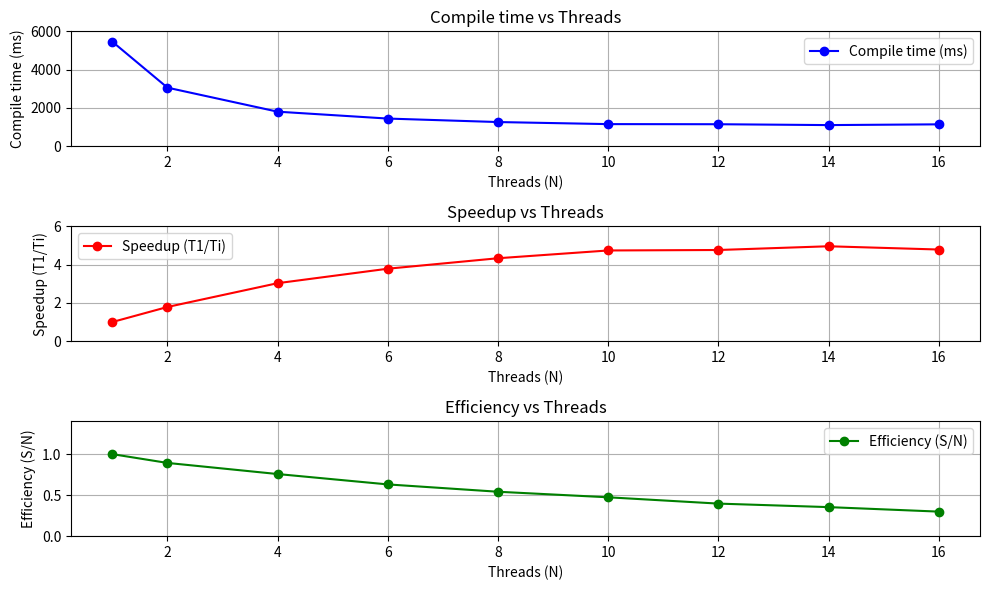

This figure's Python source:

import matplotlib.pyplot as plt

# Each execution was measured by starting a compiler process three times and taking the median execution time.

# 979630 lines, 88 files, 49.70 MB

# Times for slow version
#   1 threads 5.644 sec (173558 lines/s) 8.80 MB/s
#  16 threads 64.878 sec (15099 lines/s) 784.37 KB/s

# Times for optimized version
#  1 threads 5.459 sec (179451 lines/s) 9.10 MB/s
#  2 threads 3.057 sec (320484 lines/s) 16.26 MB/s
#  4 threads 1.802 sec (543490 lines/s) 27.57 MB/s
#  6 threads 1.442 sec (679127 lines/s) 34.45 MB/s
#  8 threads 1.260 sec (777508 lines/s) 39.44 MB/s
# 10 threads 1.152 sec (850250 lines/s) 43.13 MB/s
# 12 threads 1.146 sec (855116 lines/s) 43.38 MB/s 
# 14 threads 1.101 sec (890124 lines/s) 45.16 MB/s
# 16 threads 1.140 sec (859669 lines/s) 43.61 MB/s

arr = [
     1, 5459,
     2, 3057,
     4, 1802,
     6, 1442,
     8, 1260,
    10, 1152,
    12, 1146,
    14, 1101,
    16, 1140,
]

# Data
N = []
T = []
for i in range(0,int(len(arr)/2)):
    N.append(arr[2*i])
    T.append(arr[2*i + 1])

# Calculate speedup (S)
T1 = T[0]  # Time taken for 1 CPU
S = [T1 / tn for tn in T]  # Speedup = T1 / Tn

# Calculate efficiency (E)
E = [s / n for s, n in zip(S, N)]  # Efficiency = Speedup / No. Of CPUs


# Plotting
plt.figure(figsize=(10, 6))

# Plotting Compile time (ms)
plt.subplot(3, 1, 1)
plt.plot(N, T, marker='o', color='b', label='Compile time (ms)')
plt.title('Compile time vs Threads')
plt.ylim(0,6000)
plt.xlabel('Threads (N)')
plt.ylabel('Compile time (ms)')
plt.grid(True)
plt.legend()

# Plotting Speedup
plt.subplot(3, 1, 2)
plt.ylim(0,6)
plt.plot(N, S, marker='o', color='r', label='Speedup (T1/Ti)')
plt.title('Speedup vs Threads')
plt.xlabel('Threads (N)')
plt.ylabel('Speedup (T1/Ti)')
plt.grid(True)
plt.legend()

# Plotting Efficiency
plt.subplot(3, 1, 3)
plt.plot(N, E, marker='o', color='g', label='Efficiency (S/N)')
plt.title('Efficiency vs Threads')
plt.ylim(0,1.4)
plt.xlabel('Threads (N)')
plt.ylabel('Efficiency (S/N)')
plt.grid(True)
plt.legend()



plt.tight_layout()
plt.show()
